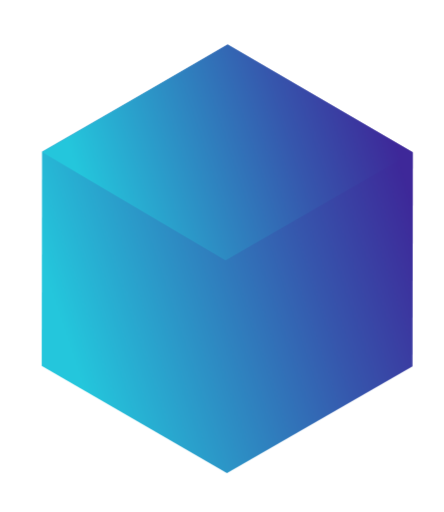
t = 0.00 s
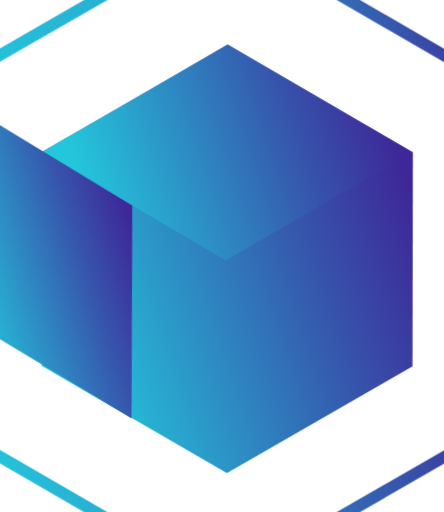
t = 0.13 s
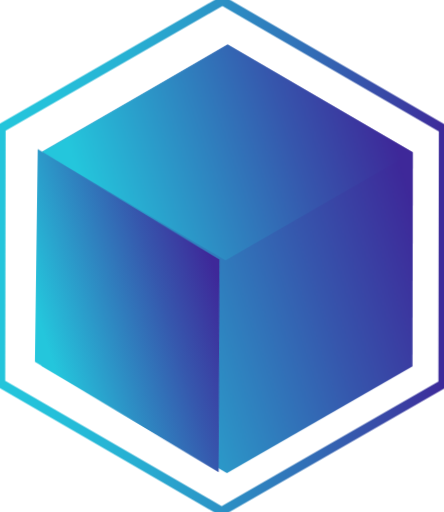
t = 0.38 s
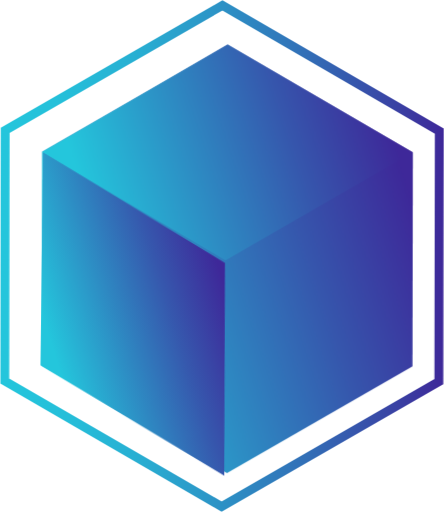
t = 0.50 s
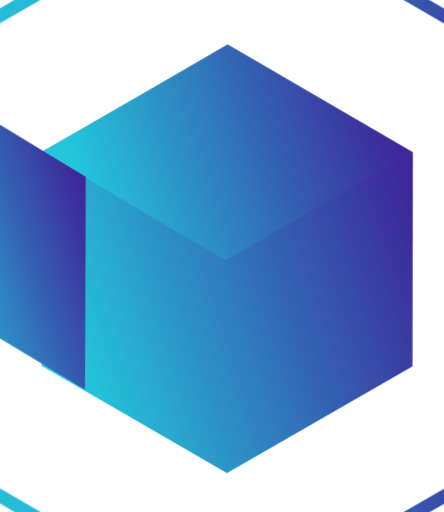
t = 0.63 s
t = 0.88 s: frame unchanged from t = 0.00 s, image omitted

The animated SVG that drew these frames (rendered in a browser with its animation timeline set to each time). Animation: 2 CSS @keyframes rules; one cycle of 1.00 s, repeats indefinitely.

<svg id="ecLdYhjItQR1" xmlns="http://www.w3.org/2000/svg" xmlns:xlink="http://www.w3.org/1999/xlink" viewBox="0 0 350.17 403.96" shape-rendering="geometricPrecision" text-rendering="geometricPrecision"><style><![CDATA[#ecLdYhjItQR2_ts {animation: ecLdYhjItQR2_ts__ts 1000ms linear infinite normal forwards}@keyframes ecLdYhjItQR2_ts__ts { 0% {transform: translate(175.085007px,201.980002px) scale(1.780547,1.780547);animation-timing-function: cubic-bezier(0.215,0.61,0.355,1)} 50% {transform: translate(175.085007px,201.980002px) scale(0.998951,0.998951);animation-timing-function: cubic-bezier(0.215,0.61,0.355,1)} 100% {transform: translate(175.085007px,201.980002px) scale(1.780547,1.780547)}} #ecLdYhjItQR5_to {animation: ecLdYhjItQR5_to__to 1000ms linear infinite normal forwards}@keyframes ecLdYhjItQR5_to__to { 0% {transform: translate(-77.477621px,134.640942px);animation-timing-function: cubic-bezier(0.215,0.61,0.355,1)} 50% {transform: translate(105.483534px,247.764696px);animation-timing-function: cubic-bezier(0.215,0.61,0.355,1)} 100% {transform: translate(-77.477621px,134.640942px)}}]]></style><defs><linearGradient id="ecLdYhjItQR2-stroke" x1="0" y1="201.98" x2="350.17" y2="201.98" spreadMethod="pad" gradientUnits="userSpaceOnUse"><stop id="ecLdYhjItQR2-stroke-0" offset="0%" stop-color="rgb(36,198,220)"/><stop id="ecLdYhjItQR2-stroke-1" offset="13%" stop-color="rgb(37,192,218)"/><stop id="ecLdYhjItQR2-stroke-2" offset="30%" stop-color="rgb(40,176,211)"/><stop id="ecLdYhjItQR2-stroke-3" offset="48%" stop-color="rgb(44,149,199)"/><stop id="ecLdYhjItQR2-stroke-4" offset="69%" stop-color="rgb(50,111,183)"/><stop id="ecLdYhjItQR2-stroke-5" offset="90%" stop-color="rgb(58,64,163)"/><stop id="ecLdYhjItQR2-stroke-6" offset="100%" stop-color="rgb(62,40,153)"/></linearGradient><linearGradient id="ecLdYhjItQR3-fill" x1="43.81" y1="246.07" x2="321.76" y2="153.94" spreadMethod="pad" gradientUnits="userSpaceOnUse"><stop id="ecLdYhjItQR3-fill-0" offset="0%" stop-color="rgb(36,198,220)"/><stop id="ecLdYhjItQR3-fill-1" offset="68%" stop-color="rgb(54,87,173)"/><stop id="ecLdYhjItQR3-fill-2" offset="100%" stop-color="rgb(62,40,153)"/></linearGradient><linearGradient id="ecLdYhjItQR4-fill" x1="65.29" y1="154.76" x2="298.32" y2="77.52" spreadMethod="pad" gradientUnits="userSpaceOnUse"><stop id="ecLdYhjItQR4-fill-0" offset="0%" stop-color="rgb(36,198,220)"/><stop id="ecLdYhjItQR4-fill-1" offset="68%" stop-color="rgb(54,87,173)"/><stop id="ecLdYhjItQR4-fill-2" offset="100%" stop-color="rgb(62,40,153)"/></linearGradient><linearGradient id="ecLdYhjItQR5-fill" x1="37.11" y1="266.68" x2="174.14" y2="221.26" spreadMethod="pad" gradientUnits="userSpaceOnUse"><stop id="ecLdYhjItQR5-fill-0" offset="0%" stop-color="rgb(36,198,220)"/><stop id="ecLdYhjItQR5-fill-1" offset="68%" stop-color="rgb(54,87,173)"/><stop id="ecLdYhjItQR5-fill-2" offset="100%" stop-color="rgb(62,40,153)"/></linearGradient></defs><g id="ecLdYhjItQR2_ts" transform="translate(175.085007,201.980002) scale(1.780547,1.780547)"><polygon id="ecLdYhjItQR2" points="346.34,301.23 174.76,399.92 3.5,300.67 3.83,102.73 175.41,4.04 346.67,103.29 346.34,301.23" transform="translate(-175.085007,-201.980002)" fill="none" stroke="url(#ecLdYhjItQR2-stroke)" stroke-width="7" stroke-miterlimit="10"/></g><polygon id="ecLdYhjItQR3" points="321.86,287.04 175.45,371.25 29.31,286.56 29.59,117.66 176,33.45 322.14,118.14 321.86,287.04" transform="matrix(1 0 0 1 3.509134 2)" fill="url(#ecLdYhjItQR3-fill)" stroke="none" stroke-width="1"/><polygon id="ecLdYhjItQR4" points="322.12,118.35 174.3,203.53 29.82,118.35 175.97,33.17 322.12,118.35" transform="matrix(1 0 0 1 3.529134 1.82)" fill="url(#ecLdYhjItQR4-fill)" stroke="none" stroke-width="1"/><g id="ecLdYhjItQR5_to" transform="translate(-77.477621,134.640942)"><polygon id="ecLdYhjItQR5" points="29.82,118.35 174.3,203.53 175.97,371.4 29.82,286.21 29.82,118.35" transform="rotate(0.761727) translate(-102.894997,-244.874992)" fill="url(#ecLdYhjItQR5-fill)" stroke="none" stroke-width="1"/></g></svg>